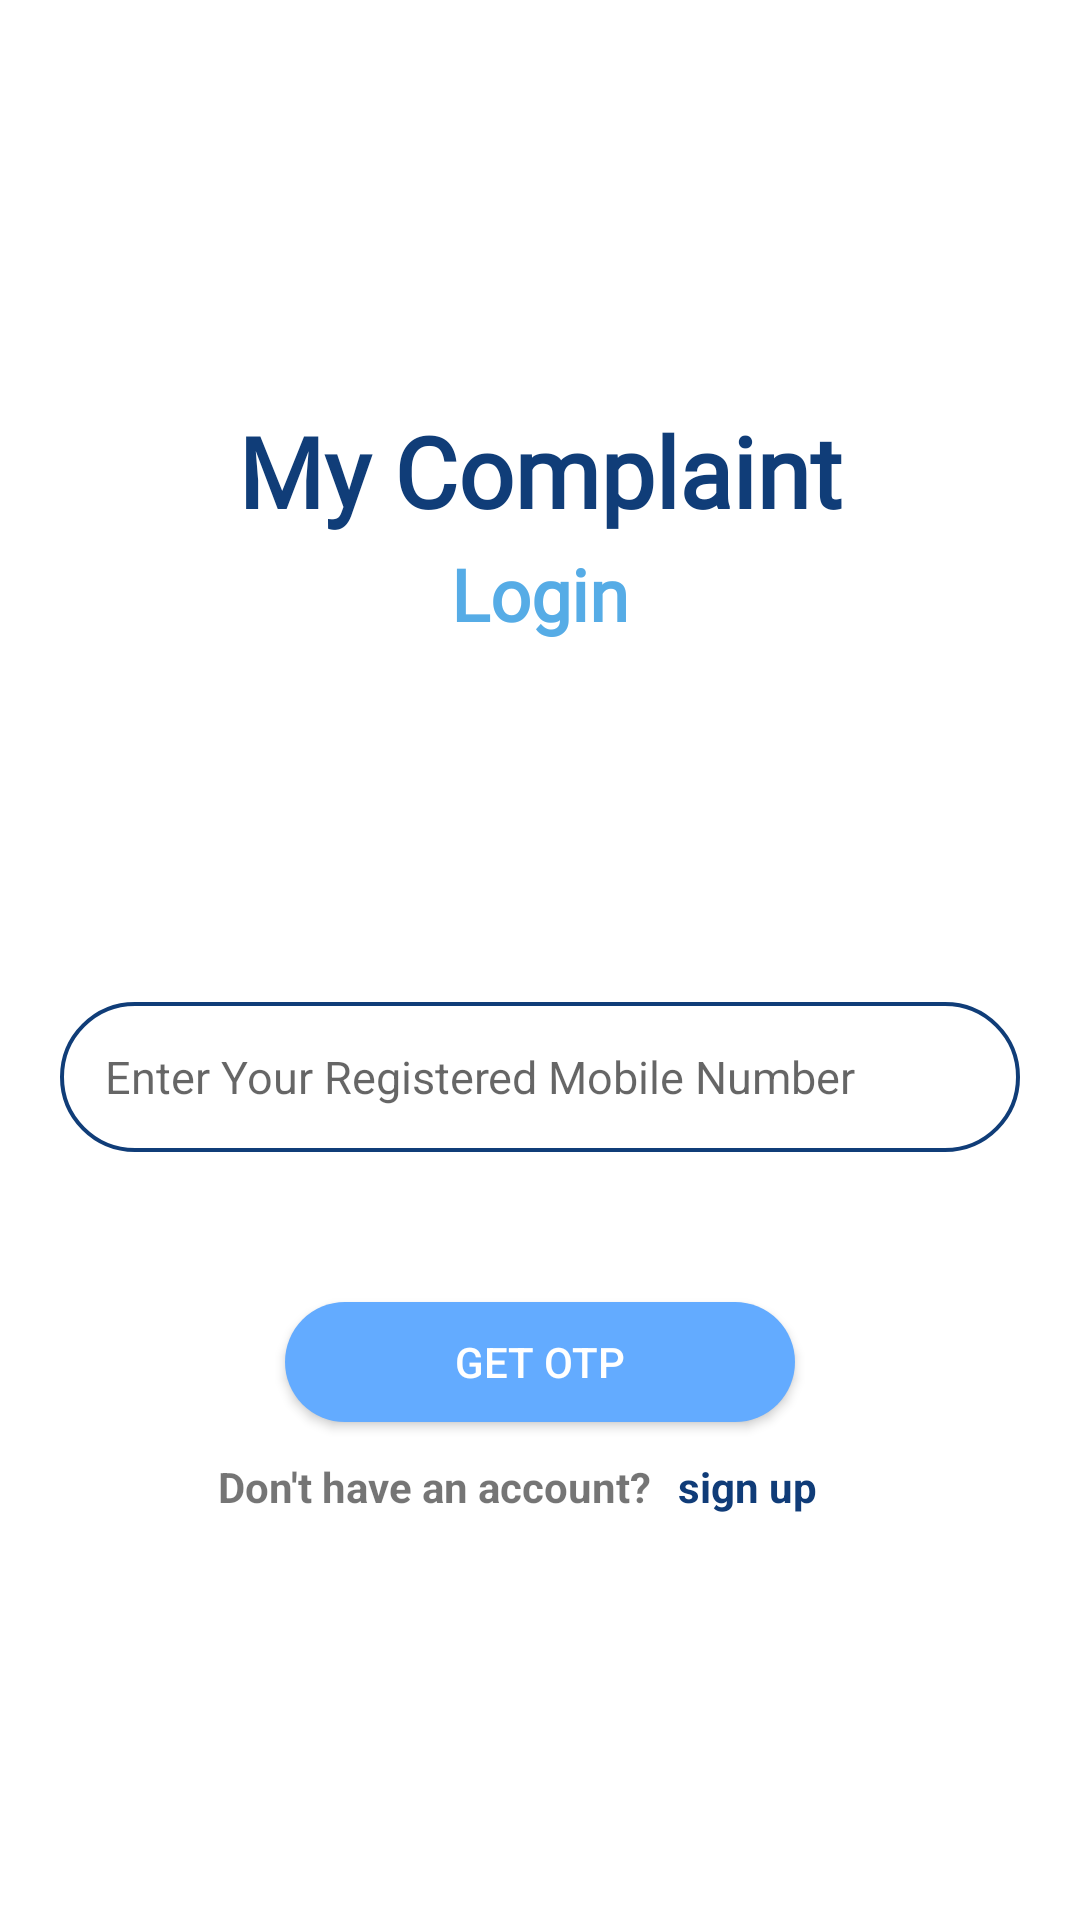

The Android layout XML behind this screen, and the referenced resources:
<!-- AndroidManifest.xml: fallback theme Theme.MaterialComponents.DayNight.NoActionBar -->
<!-- res/layout/activity_login.xml -->
<?xml version="1.0" encoding="utf-8"?>
<LinearLayout xmlns:android="http://schemas.android.com/apk/res/android"
    xmlns:app="http://schemas.android.com/apk/res-auto"
    xmlns:tools="http://schemas.android.com/tools"
    android:layout_width="match_parent"
    android:orientation="vertical"
    android:gravity="center"
    android:layout_height="match_parent"
    android:padding="20dp"
    tools:context=".login_activity">

    <TextView
        android:layout_width="match_parent"
        android:layout_height="wrap_content"
        android:fontFamily="@font/acme"
        android:gravity="center"
        android:text="My Complaint"
        android:textColor="#103D78"
        android:textSize="32.5sp"
        android:textStyle="bold" />

    <TextView
        android:layout_width="match_parent"
        android:layout_height="wrap_content"
        android:layout_marginTop="3sp"
        android:fontFamily="@font/roboto"
        android:gravity="center"
        android:text="Login"
        android:textColor="#56ACE6"
        android:textSize="24sp"
        android:textStyle="bold" />

    <EditText
        android:id="@+id/login_number"
        android:layout_marginTop="120dp"
        android:layout_width="match_parent"
        android:layout_height="50dp"
        android:background="@drawable/border_right"
        android:ems="10"
        android:hint="Enter Your Registered Mobile Number"
        android:padding="15dp"
        android:maxLength="10"
        android:textSize="15sp"/>




    <Button
        android:id="@+id/login_btn"
        android:text="Get OTP"
        android:layout_marginTop="50dp"
        android:textColor="@color/white"
        android:layout_width="170dp"
        android:visibility="visible"
        android:background="@drawable/round_btn"
        android:layout_height="40dp"/>
    <ProgressBar
        android:layout_width="wrap_content"
        android:id="@+id/loginpb"
        android:visibility="gone"
        android:layout_height="wrap_content"/>
    <TextView
        android:layout_width="wrap_content"
        android:id="@+id/sendotptxt"
        android:visibility="gone"
        android:text="Sending OTP..."
        android:layout_height="wrap_content"/>

    <androidx.constraintlayout.widget.ConstraintLayout
        android:layout_width="match_parent"
        android:layout_height="wrap_content"
        android:layout_marginTop="12dp"
        android:layout_marginEnd="45dp">

        <TextView
            android:id="@+id/textview1"
            android:text="Don't have an account?"
            android:gravity="center"
            android:layout_marginTop="15dp"
            android:layout_marginStart="20dp"
            android:textSize="14sp"
            android:textStyle="bold"
            app:layout_constraintEnd_toStartOf="@id/registerNow"
            android:layout_width="match_parent"
            android:layout_height="wrap_content"
            tools:ignore="MissingConstraints" />

        <TextView
            android:id="@+id/registerNow"
            android:layout_width="wrap_content"
            android:layout_height="wrap_content"
            android:layout_marginTop="5dp"
            app:layout_constraintEnd_toEndOf="@id/textview1"
            android:textColor="#103C78"
            android:text="sign up"
            android:textStyle="bold"
            tools:ignore="MissingConstraints" />


    </androidx.constraintlayout.widget.ConstraintLayout>




</LinearLayout>
<!-- resources referenced by this layout -->
<resources>
  <color name="white">#FFFFFFFF</color>
  <!-- drawable border_right (drawable) -->
  <?xml version="1.0" encoding="utf-8"?>
  <shape xmlns:android="http://schemas.android.com/apk/res/android">
  
      <stroke
          android:width="1.3dp"
          android:color="#103D78" />
  
      <corners
          android:radius="70dp"/>
  
  </shape>
  <!-- drawable round_btn (drawable) -->
  <?xml version="1.0" encoding="utf-8"?>
  <shape xmlns:android="http://schemas.android.com/apk/res/android">
      <solid android:color="#63ABFF"/>
      <corners
          android:topLeftRadius="50dp"
          android:topRightRadius="50dp"
          android:bottomLeftRadius="50dp"
          android:bottomRightRadius="50dp"
          />
  </shape>
</resources>
